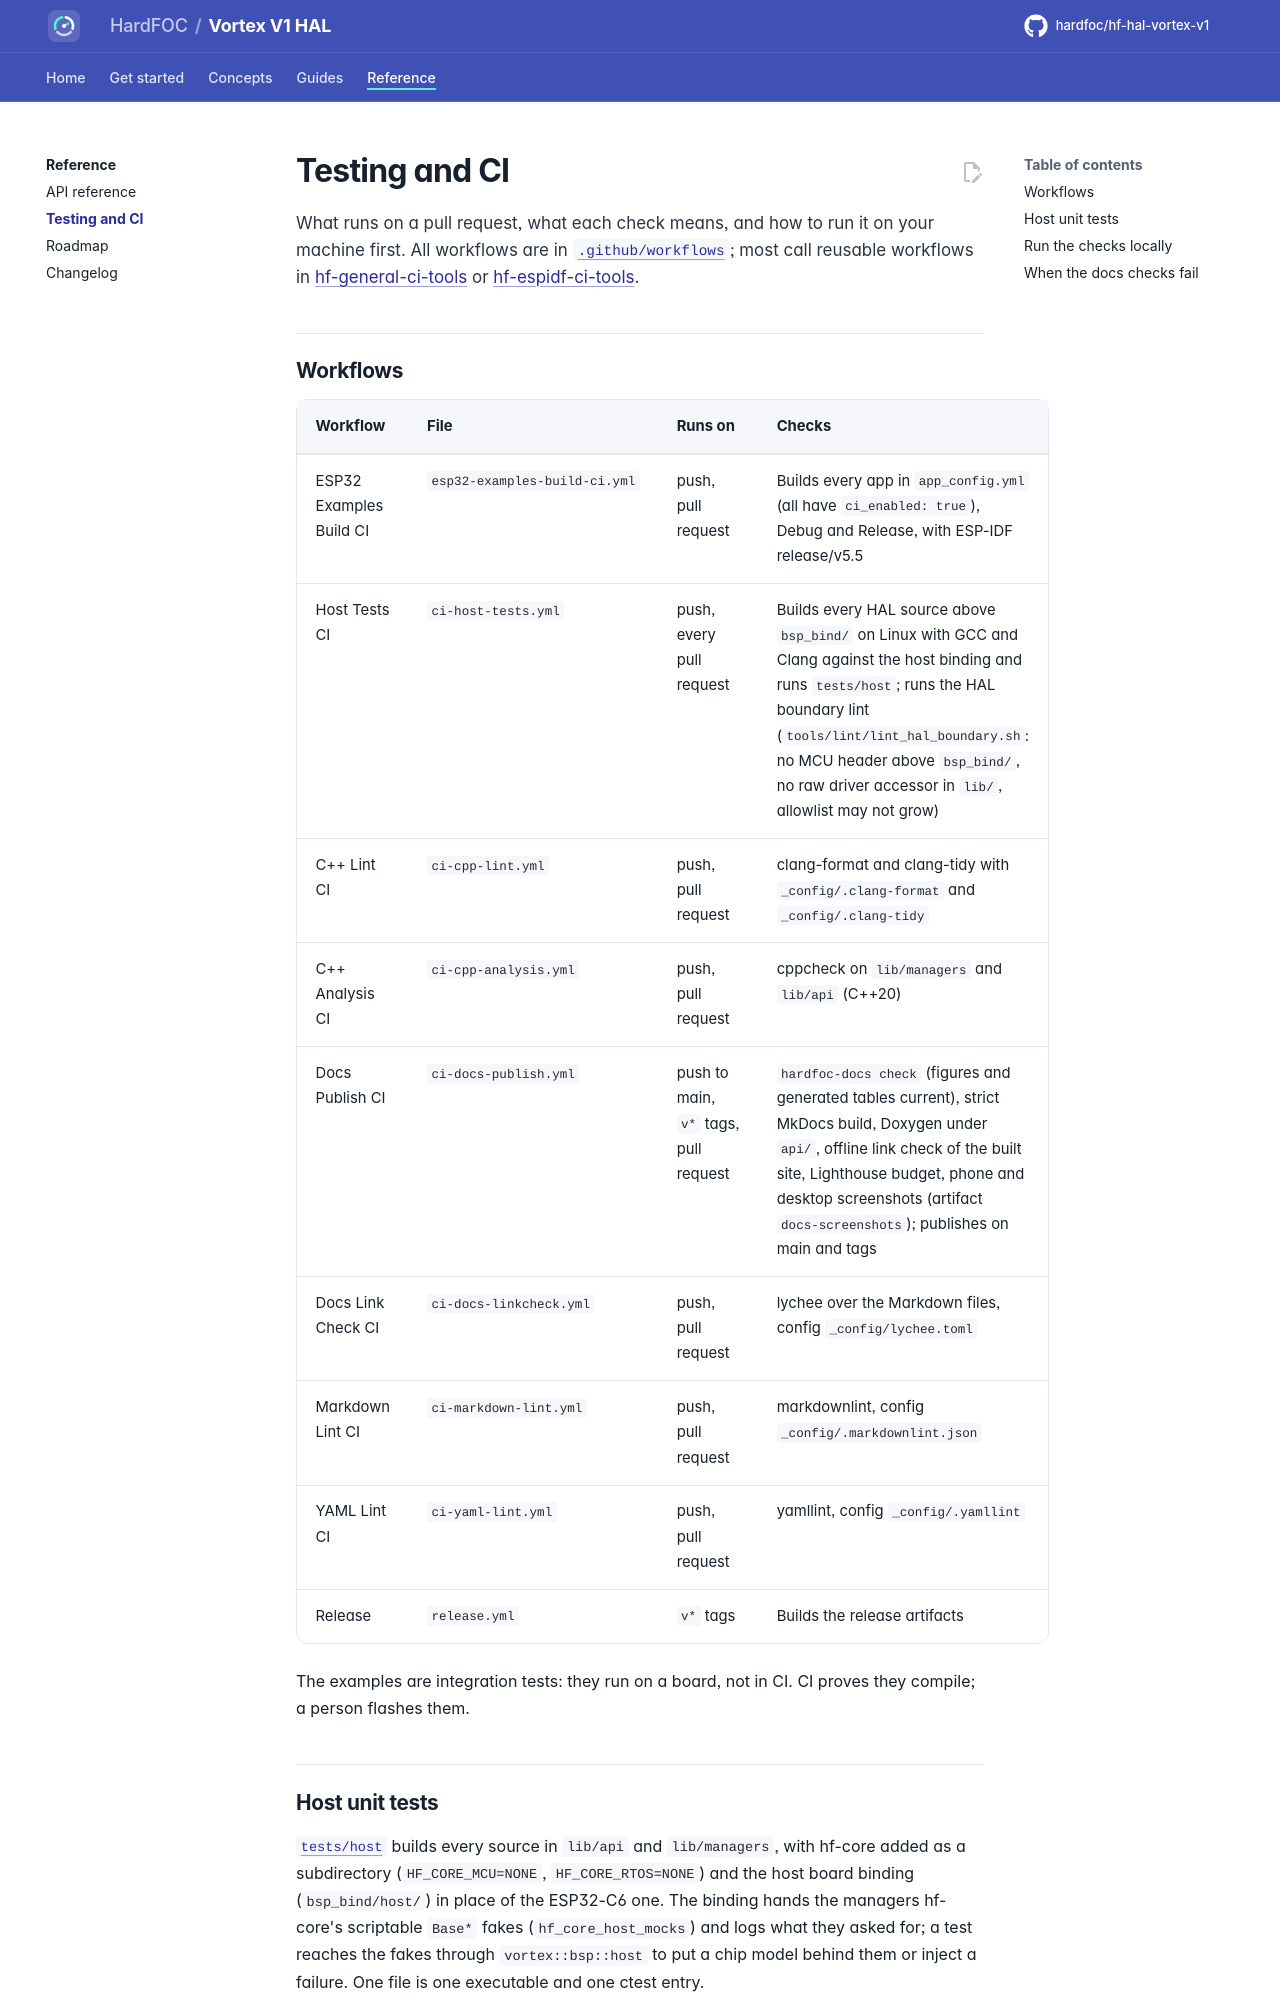

repository: hardfoc/hf-hal-vortex-v1 · page: dev/testing/index.html · generator: mkdocs

# Testing and CI

What runs on a pull request, what each check means, and how to run it on your machine first. All workflows are in
[`.github/workflows`](../.github/workflows); most call reusable workflows in
[hf-general-ci-tools](https://github.com/hardfoc/hf-general-ci-tools) or
[hf-espidf-ci-tools](https://github.com/hardfoc/hf-espidf-ci-tools).

## Workflows

| Workflow | File | Runs on | Checks |
| --- | --- | --- | --- |
| ESP32 Examples Build CI | `esp32-examples-build-ci.yml` | push, pull request | Builds every app in `app_config.yml` (all have `ci_enabled: true`), Debug and Release, with ESP-IDF release/v5.5 |
| Host Tests CI | `ci-host-tests.yml` | push, every pull request | Builds every HAL source above `bsp_bind/` on Linux with GCC and Clang against the host binding and runs `tests/host`; runs the HAL boundary lint (`tools/lint/lint_hal_boundary.sh`: no MCU header above `bsp_bind/`, no raw driver accessor in `lib/`, allowlist may not grow) |
| C++ Lint CI | `ci-cpp-lint.yml` | push, pull request | clang-format and clang-tidy with `_config/.clang-format` and `_config/.clang-tidy` |
| C++ Analysis CI | `ci-cpp-analysis.yml` | push, pull request | cppcheck on `lib/managers` and `lib/api` (C++20) |
| Docs Publish CI | `ci-docs-publish.yml` | push to main, `v*` tags, pull request | `hardfoc-docs check` (figures and generated tables current), strict MkDocs build, Doxygen under `api/`, offline link check of the built site, Lighthouse budget, phone and desktop screenshots (artifact `docs-screenshots`); publishes on main and tags |
| Docs Link Check CI | `ci-docs-linkcheck.yml` | push, pull request | lychee over the Markdown files, config `_config/lychee.toml` |
| Markdown Lint CI | `ci-markdown-lint.yml` | push, pull request | markdownlint, config `_config/.markdownlint.json` |
| YAML Lint CI | `ci-yaml-lint.yml` | push, pull request | yamllint, config `_config/.yamllint` |
| Release | `release.yml` | `v*` tags | Builds the release artifacts |

The examples are integration tests: they run on a board, not in CI. CI proves they compile; a person flashes them.
